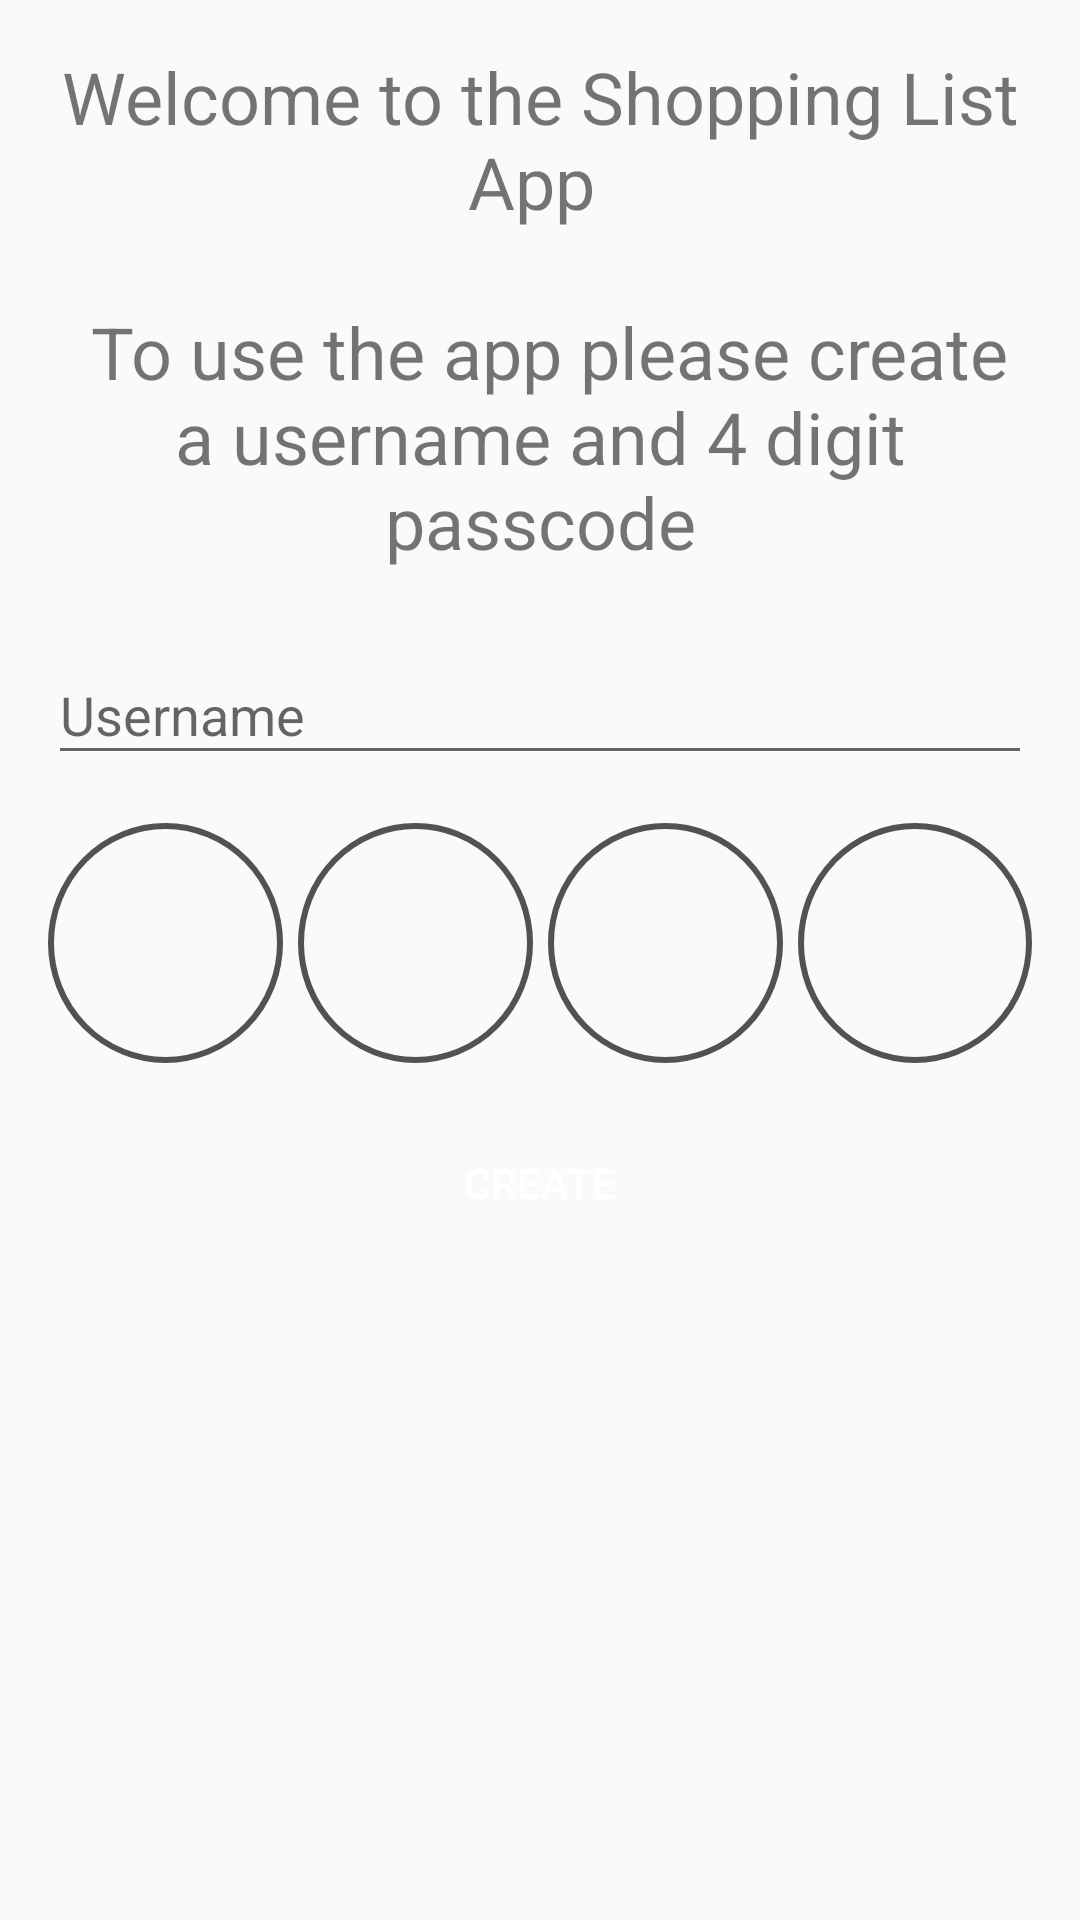

Write the Android layout XML for this screen, with the resource values it uses.
<!-- AndroidManifest.xml: application theme AppTheme -->
<!-- res/layout/create_passcode_fragment.xml -->
<?xml version="1.0" encoding="utf-8"?>
<layout xmlns:android="http://schemas.android.com/apk/res/android"
    xmlns:app="http://schemas.android.com/apk/res-auto"
    xmlns:tools="http://schemas.android.com/tools">

    <data>

    </data>

    <androidx.constraintlayout.widget.ConstraintLayout
        android:layout_width="match_parent"
        android:layout_height="match_parent"
        tools:context=".ui.CreatePasscodeFragment">

        <TextView

            android:id="@+id/textView"
            android:layout_width="0dp"
            android:layout_height="wrap_content"
            android:layout_marginStart="16dp"
            android:layout_marginTop="16dp"
            android:layout_marginEnd="16dp"
            android:text="@string/welcome_msg"
            android:textAlignment="center"
            android:textSize="24sp"
            app:layout_constraintEnd_toEndOf="parent"
            app:layout_constraintStart_toStartOf="parent"
            app:layout_constraintTop_toTopOf="parent" />

        <com.google.android.material.textfield.TextInputLayout
            android:id="@+id/userNameInputLayout"

            android:layout_width="0dp"
            android:layout_height="wrap_content"
            android:layout_marginStart="16dp"
            android:layout_marginTop="16dp"
            android:layout_marginEnd="16dp"
            android:hint="@string/username"
            app:layout_constraintEnd_toEndOf="parent"
            app:layout_constraintStart_toStartOf="parent"
            app:layout_constraintTop_toBottomOf="@+id/textView">

            <com.google.android.material.textfield.TextInputEditText
                android:layout_width="match_parent"
                android:layout_height="wrap_content"
                android:ems="10"
                android:inputType="textPersonName" />
        </com.google.android.material.textfield.TextInputLayout>


        <com.google.android.material.textfield.TextInputLayout
            android:id="@+id/passcodeLayout"
            android:layout_width="match_parent"
            android:layout_height="wrap_content"
            android:layout_marginStart="16dp"
            android:layout_marginTop="16dp"
            android:layout_marginEnd="16dp"
            android:hint="@string/passcode"
            android:orientation="horizontal"
            app:layout_constraintEnd_toEndOf="parent"
            app:layout_constraintStart_toStartOf="parent"
            app:layout_constraintTop_toBottomOf="@+id/userNameInputLayout">

            <LinearLayout
                android:layout_width="match_parent"
                android:layout_height="wrap_content"
                android:orientation="horizontal">

                <com.google.android.material.textfield.TextInputEditText
                    android:id="@+id/digitOne"
                    style="@style/passcode_edit_text_style"
                    android:layout_marginEnd="5dp"

                    android:layout_weight="1" />

                <com.google.android.material.textfield.TextInputEditText
                    android:id="@+id/digitTwo"
                    style="@style/passcode_edit_text_style"
                    android:layout_marginEnd="5dp"
                    android:layout_weight="1" />

                <com.google.android.material.textfield.TextInputEditText
                    android:id="@+id/digitThree"
                    style="@style/passcode_edit_text_style"
                    android:layout_marginEnd="5dp"
                    android:layout_weight="1" />

                <com.google.android.material.textfield.TextInputEditText
                    android:id="@+id/digitFour"
                    style="@style/passcode_edit_text_style"
                    android:layout_weight="1" />
            </LinearLayout>
        </com.google.android.material.textfield.TextInputLayout>


        <Button
            android:id="@+id/createButton"
            android:layout_width="0dp"
            android:layout_height="wrap_content"
            android:layout_marginStart="16dp"
            android:layout_marginTop="16dp"
            android:layout_marginEnd="16dp"
            android:background="@drawable/btn_rounded"
            android:text="@string/create"
            android:textColor="@color/white"
            app:layout_constraintEnd_toEndOf="parent"
            app:layout_constraintStart_toStartOf="parent"
            app:layout_constraintTop_toBottomOf="@+id/passcodeLayout" />

    </androidx.constraintlayout.widget.ConstraintLayout>
</layout>
<!-- resources referenced by this layout -->
<resources>
  <color name="white">#FFFFFF</color>
  <string name="create">Create</string>
  <string name="passcode">passcode</string>
  <string name="username">Username</string>
  <string name="welcome_msg">Welcome to the Shopping List App \n\n To use the app please create a username and 4 digit passcode</string>
  <style name="passcode_edit_text_style">
          <item name="android:background">@drawable/passcode_edittext</item>
          <item name="android:layout_width">80dp</item>
          <item name="android:layout_height">80dp</item>
          <item name="android:inputType">numberPassword</item>
          <item name="android:maxLength">1</item>
          <item name="android:textAlignment">center</item>
      </style>
  <style name="AppTheme" parent="Theme.AppCompat.Light.DarkActionBar">
          
          <item name="colorPrimary">@color/colorPrimary</item>
          <item name="colorPrimaryDark">@color/colorPrimaryDark</item>
          <item name="colorAccent">@color/colorAccent</item>
      </style>
  <!-- drawable passcode_edittext (drawable) -->
  <?xml version="1.0" encoding="utf-8"?>
  <selector xmlns:android="http://schemas.android.com/apk/res/android">
      <item android:drawable="@drawable/passcode_active" android:state_focused="true"/>
      <item android:drawable="@drawable/passcode_inactive"/>
  </selector>
  <color name="colorPrimary">#6200EE</color>
  <color name="colorPrimaryDark">#3700B3</color>
  <color name="colorAccent">#03DAC5</color>
  <!-- drawable passcode_active (drawable) -->
  <?xml version="1.0" encoding="utf-8"?>
  <shape xmlns:android="http://schemas.android.com/apk/res/android"
      android:shape="oval">
      <stroke
          android:width="2dp"
          android:color="@color/colorAccent" />
      <size
          android:width="80dp"
          android:height="80dp" />
  </shape>
  <!-- drawable passcode_inactive (drawable) -->
  <?xml version="1.0" encoding="utf-8"?>
  <shape xmlns:android="http://schemas.android.com/apk/res/android"
      android:shape="oval">
      <stroke
          android:width="2dp"
          android:color="#505253" />
      <size
          android:width="80dp"
          android:height="80dp" />
  
  </shape>
</resources>
